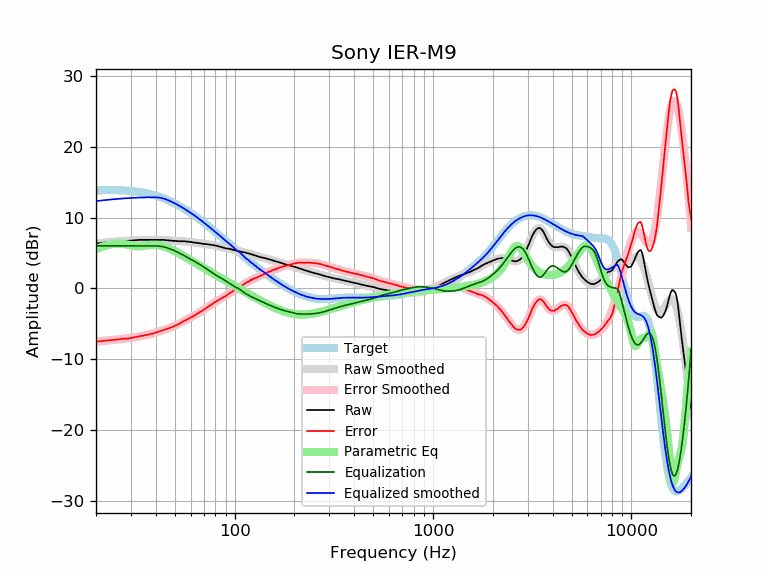

The file beside this chart, header and first rows:
frequency, raw, error, smoothed, error_smoothed, equalization, parametric_eq, equalized_raw, equalized_smoothed, target
20, 6.32, -7.51, 6.32, -7.51, 6.00, 5.54, 12.32, 12.32, 13.84
21, 6.38, -7.47, 6.39, -7.46, 6.00, 5.76, 12.38, 12.39, 13.85
22, 6.46, -7.40, 6.45, -7.41, 6.00, 5.96, 12.46, 12.45, 13.87
23, 6.51, -7.36, 6.51, -7.36, 6.00, 6.12, 12.51, 12.51, 13.87
24, 6.56, -7.31, 6.56, -7.31, 6.00, 6.23, 12.56, 12.56, 13.87
25, 6.60, -7.26, 6.61, -7.26, 6.00, 6.30, 12.60, 12.61, 13.87
26, 6.65, -7.20, 6.65, -7.21, 6.00, 6.32, 12.65, 12.65, 13.86
27, 6.70, -7.14, 6.68, -7.16, 6.00, 6.29, 12.70, 12.68, 13.84
28, 6.70, -7.11, 6.71, -7.10, 6.00, 6.23, 12.70, 12.71, 13.82
29, 6.70, -7.08, 6.74, -7.05, 6.00, 6.15, 12.70, 12.74, 13.79
30, 6.74, -7.01, 6.76, -6.99, 6.00, 6.06, 12.74, 12.76, 13.75
31, 6.79, -6.92, 6.79, -6.93, 6.00, 5.99, 12.79, 12.79, 13.71
32, 6.81, -6.85, 6.81, -6.86, 6.00, 5.95, 12.81, 12.81, 13.67
33, 6.84, -6.77, 6.82, -6.79, 6.00, 5.94, 12.84, 12.82, 13.62
34, 6.84, -6.71, 6.83, -6.72, 6.00, 5.97, 12.84, 12.83, 13.56
35, 6.84, -6.65, 6.84, -6.65, 6.00, 6.01, 12.84, 12.84, 13.49
36, 6.84, -6.58, 6.85, -6.58, 6.00, 6.06, 12.84, 12.85, 13.43
37, 6.84, -6.51, 6.85, -6.50, 6.00, 6.11, 12.84, 12.85, 13.35
38, 6.84, -6.43, 6.85, -6.42, 6.00, 6.14, 12.84, 12.85, 13.27
39, 6.84, -6.34, 6.85, -6.34, 6.00, 6.15, 12.84, 12.85, 13.19
40, 6.84, -6.26, 6.85, -6.25, 6.00, 6.14, 12.84, 12.85, 13.10
41, 6.84, -6.16, 6.85, -6.16, 5.99, 6.11, 12.83, 12.83, 13.01
42, 6.84, -6.06, 6.84, -6.07, 5.96, 6.06, 12.80, 12.80, 12.91
43, 6.84, -5.96, 6.83, -5.97, 5.91, 5.99, 12.75, 12.74, 12.81
44, 6.84, -5.85, 6.82, -5.88, 5.85, 5.91, 12.69, 12.67, 12.70
45, 6.79, -5.79, 6.80, -5.79, 5.78, 5.81, 12.57, 12.58, 12.59
46, 6.79, -5.68, 6.78, -5.69, 5.69, 5.71, 12.49, 12.47, 12.47
47, 6.74, -5.61, 6.76, -5.60, 5.60, 5.60, 12.34, 12.36, 12.36
48, 6.74, -5.49, 6.74, -5.50, 5.50, 5.48, 12.24, 12.24, 12.24
49, 6.70, -5.41, 6.72, -5.39, 5.39, 5.36, 12.10, 12.12, 12.12
50, 6.70, -5.29, 6.70, -5.29, 5.29, 5.24, 11.99, 11.99, 11.99
51, 6.69, -5.17, 6.69, -5.18, 5.18, 5.11, 11.87, 11.86, 11.86
52, 6.65, -5.08, 6.68, -5.06, 5.06, 4.99, 11.71, 11.73, 11.73
53, 6.65, -4.95, 6.66, -4.94, 4.94, 4.86, 11.59, 11.60, 11.60
54, 6.65, -4.82, 6.65, -4.82, 4.82, 4.73, 11.47, 11.47, 11.47
55, 6.65, -4.68, 6.64, -4.70, 4.70, 4.60, 11.35, 11.34, 11.34
56, 6.65, -4.55, 6.63, -4.58, 4.58, 4.48, 11.23, 11.20, 11.20
57, 6.60, -4.47, 6.61, -4.46, 4.46, 4.35, 11.06, 11.07, 11.07
58, 6.60, -4.33, 6.59, -4.34, 4.34, 4.23, 10.94, 10.93, 10.93
59, 6.56, -4.23, 6.57, -4.23, 4.23, 4.11, 10.79, 10.80, 10.80
60, 6.56, -4.10, 6.54, -4.11, 4.11, 3.98, 10.68, 10.66, 10.66
61, 6.51, -4.01, 6.52, -4.00, 4.00, 3.87, 10.52, 10.52, 10.52
62, 6.46, -3.92, 6.49, -3.89, 3.89, 3.75, 10.36, 10.38, 10.38
63, 6.46, -3.78, 6.46, -3.78, 3.78, 3.63, 10.25, 10.25, 10.25
64, 6.42, -3.68, 6.43, -3.67, 3.67, 3.52, 10.10, 10.11, 10.11
65, 6.42, -3.55, 6.41, -3.56, 3.56, 3.41, 9.99, 9.97, 9.97
66, 6.37, -3.46, 6.38, -3.45, 3.45, 3.29, 9.83, 9.83, 9.83
67, 6.37, -3.32, 6.36, -3.34, 3.34, 3.19, 9.71, 9.69, 9.69
68, 6.32, -3.23, 6.33, -3.23, 3.23, 3.08, 9.55, 9.56, 9.56
69, 6.28, -3.14, 6.31, -3.11, 3.11, 2.97, 9.40, 9.42, 9.42
70, 6.28, -3.00, 6.28, -3.00, 3.00, 2.87, 9.28, 9.28, 9.28
71, 6.27, -2.87, 6.26, -2.88, 2.88, 2.77, 9.16, 9.15, 9.15
72, 6.23, -2.78, 6.24, -2.77, 2.77, 2.67, 9.00, 9.01, 9.01
73, 6.23, -2.64, 6.22, -2.65, 2.65, 2.57, 8.89, 8.87, 8.87
74, 6.18, -2.56, 6.20, -2.54, 2.54, 2.47, 8.73, 8.74, 8.74
75, 6.18, -2.42, 6.18, -2.43, 2.43, 2.37, 8.61, 8.61, 8.61
76, 6.14, -2.33, 6.16, -2.32, 2.32, 2.28, 8.46, 8.47, 8.47
77, 6.14, -2.20, 6.13, -2.21, 2.21, 2.19, 8.36, 8.34, 8.34
78, 6.09, -2.12, 6.10, -2.11, 2.11, 2.09, 8.20, 8.21, 8.21
79, 6.09, -1.99, 6.07, -2.01, 2.01, 2.00, 8.10, 8.08, 8.08
... 553 more rows
